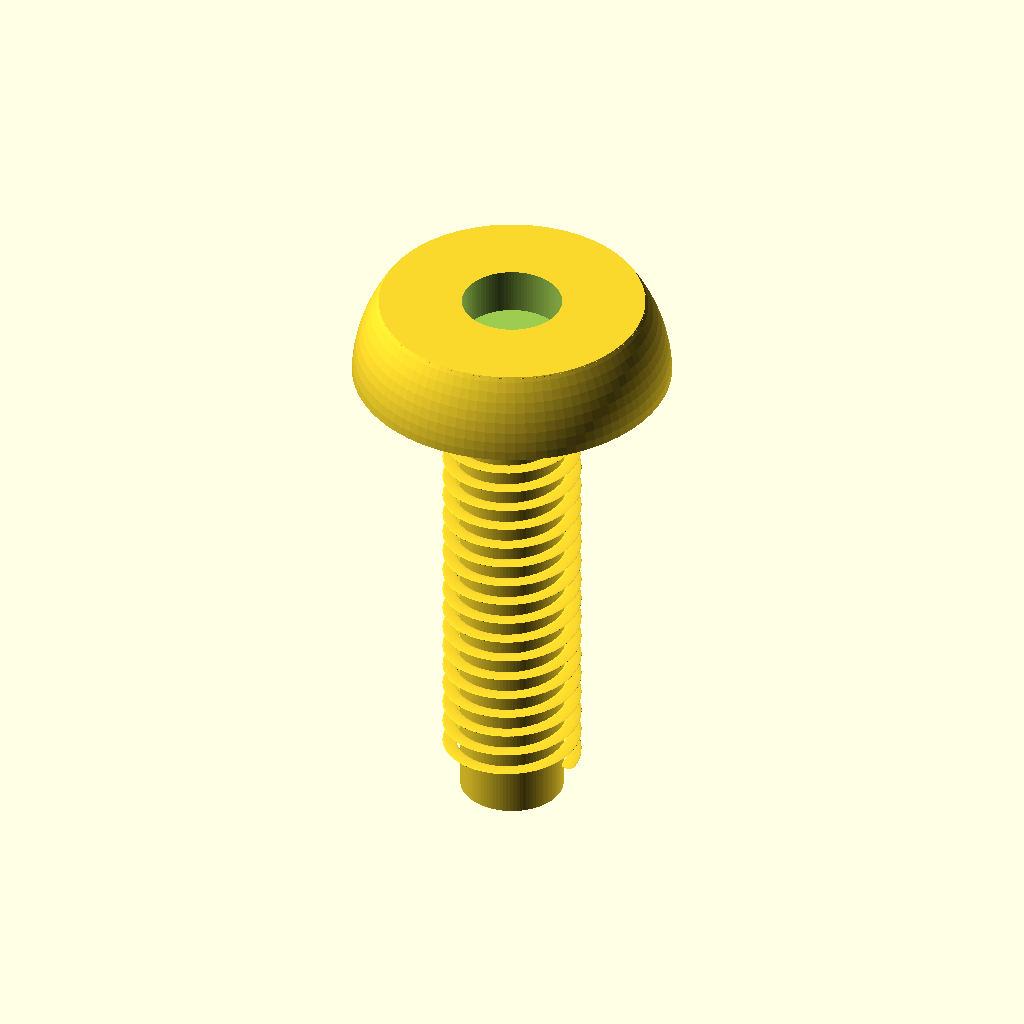
Cell 1: rendered with the file's own defaults.
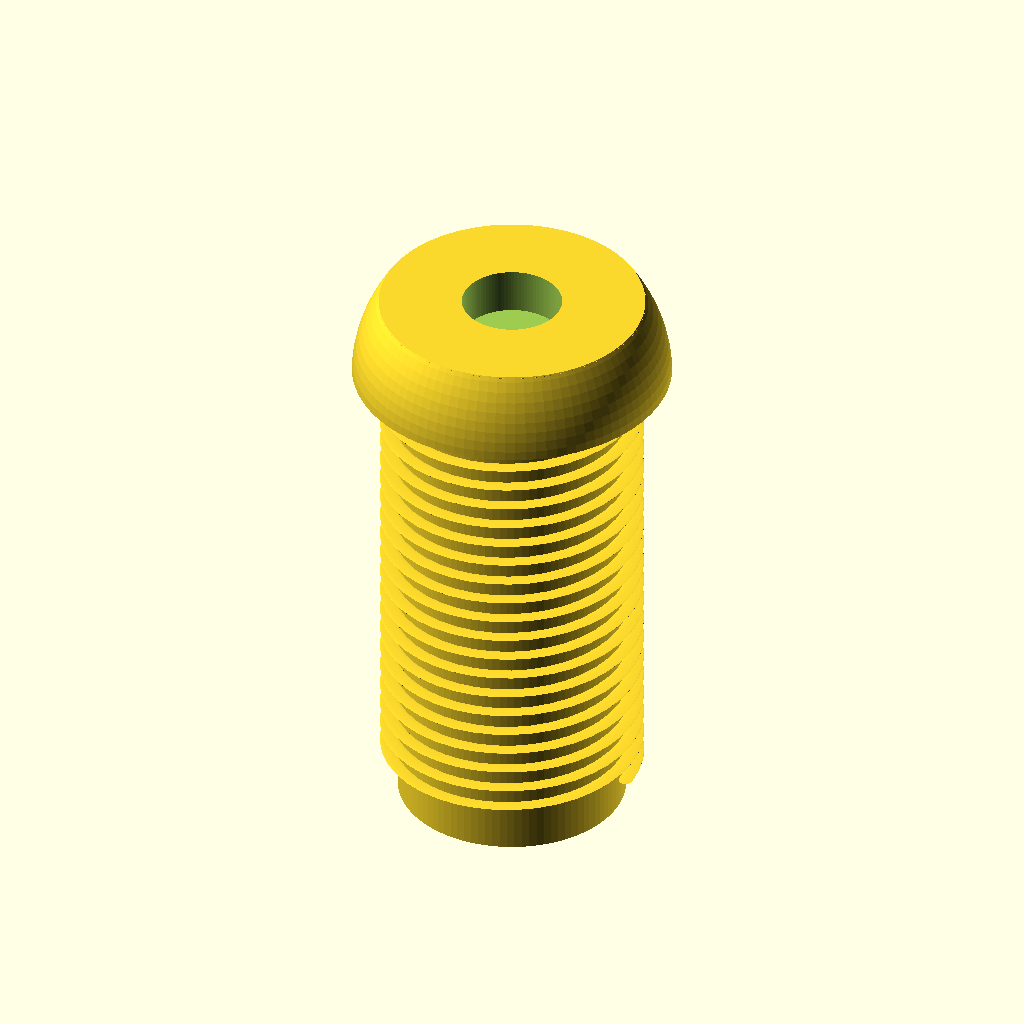
Cell 2: the same model with d_nom = 5.
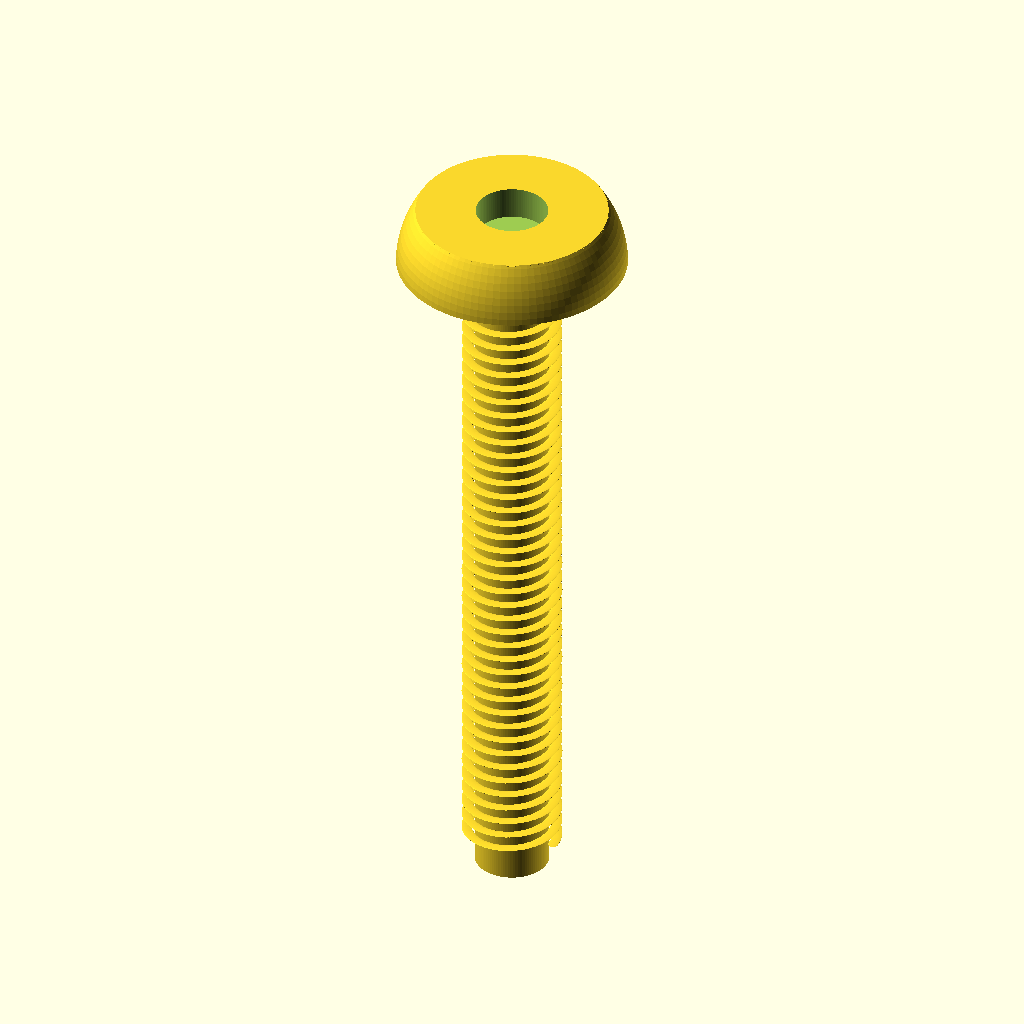
Cell 3: L = 20 (everything else at default).
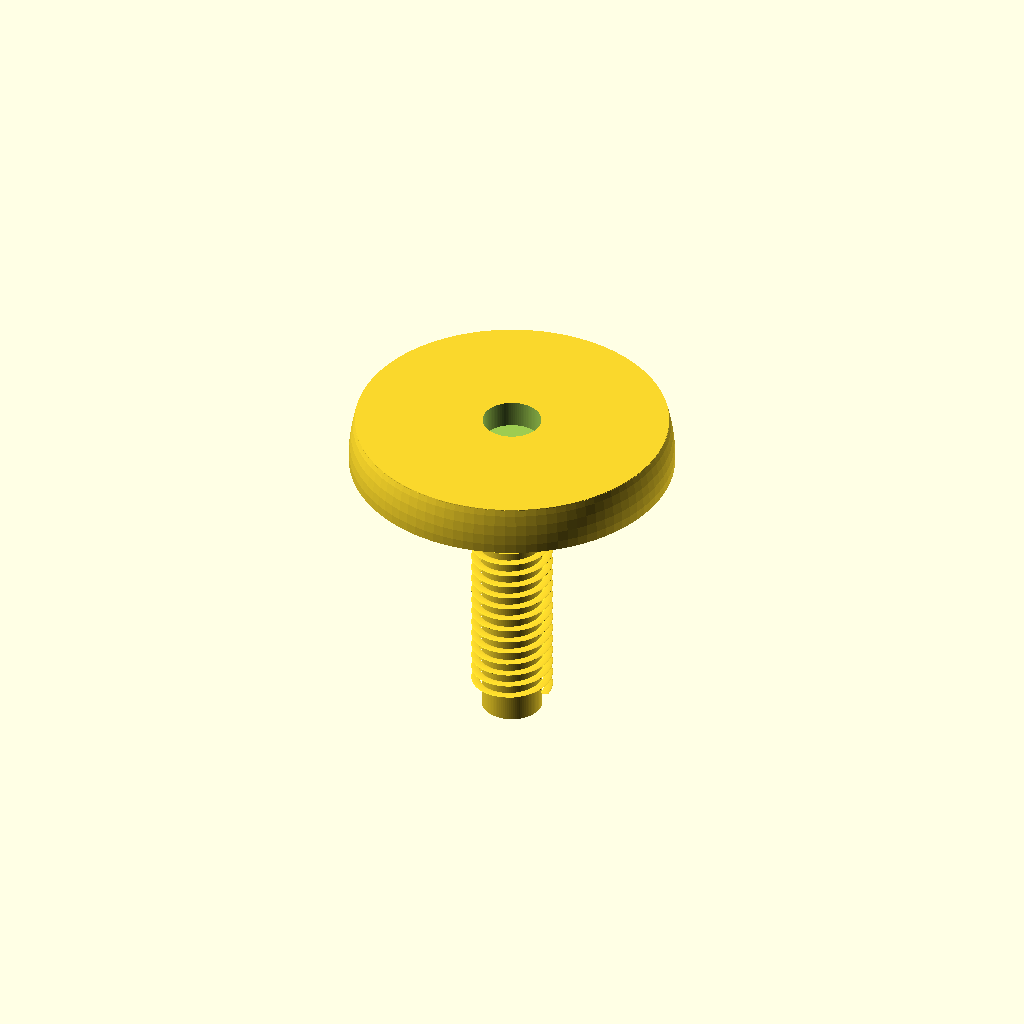
Cell 4: the same model with head_d = 10.7.
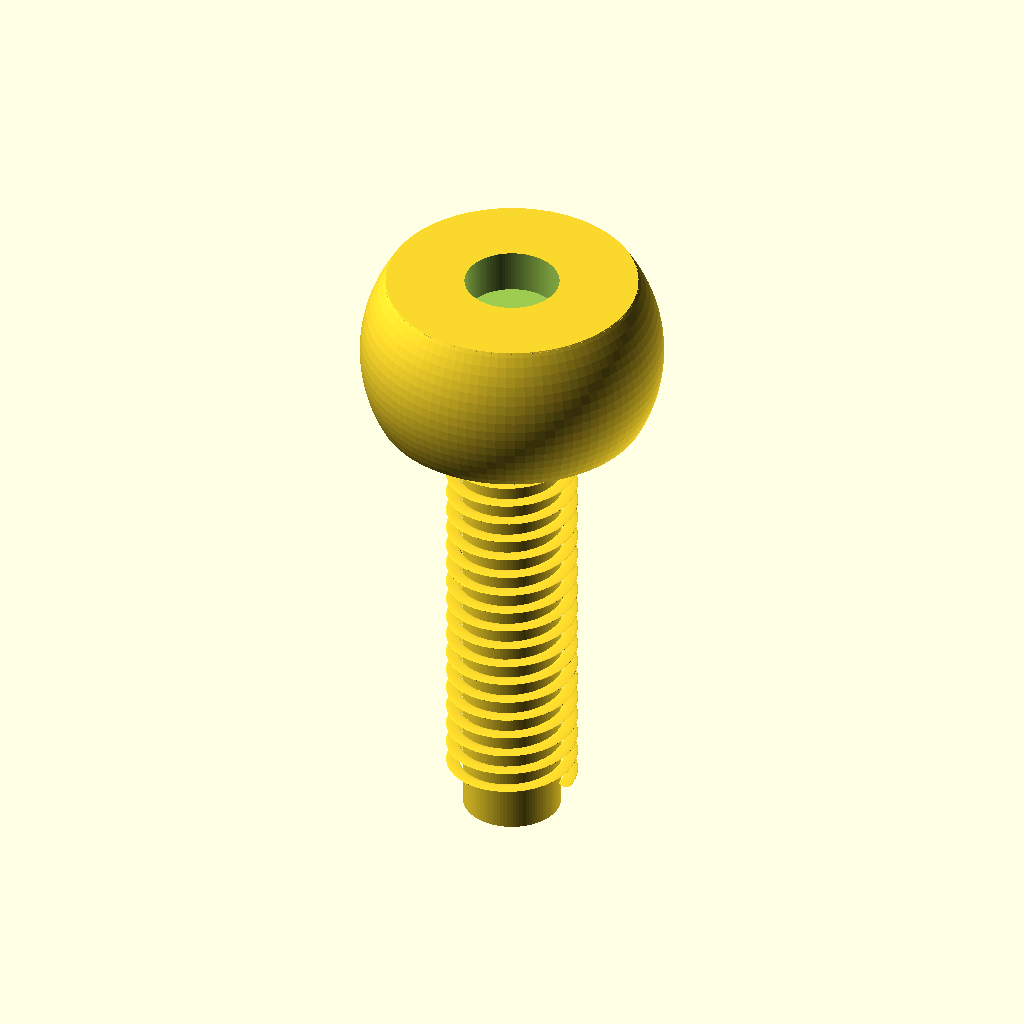
Cell 5: the same model with head_h = 3.2.
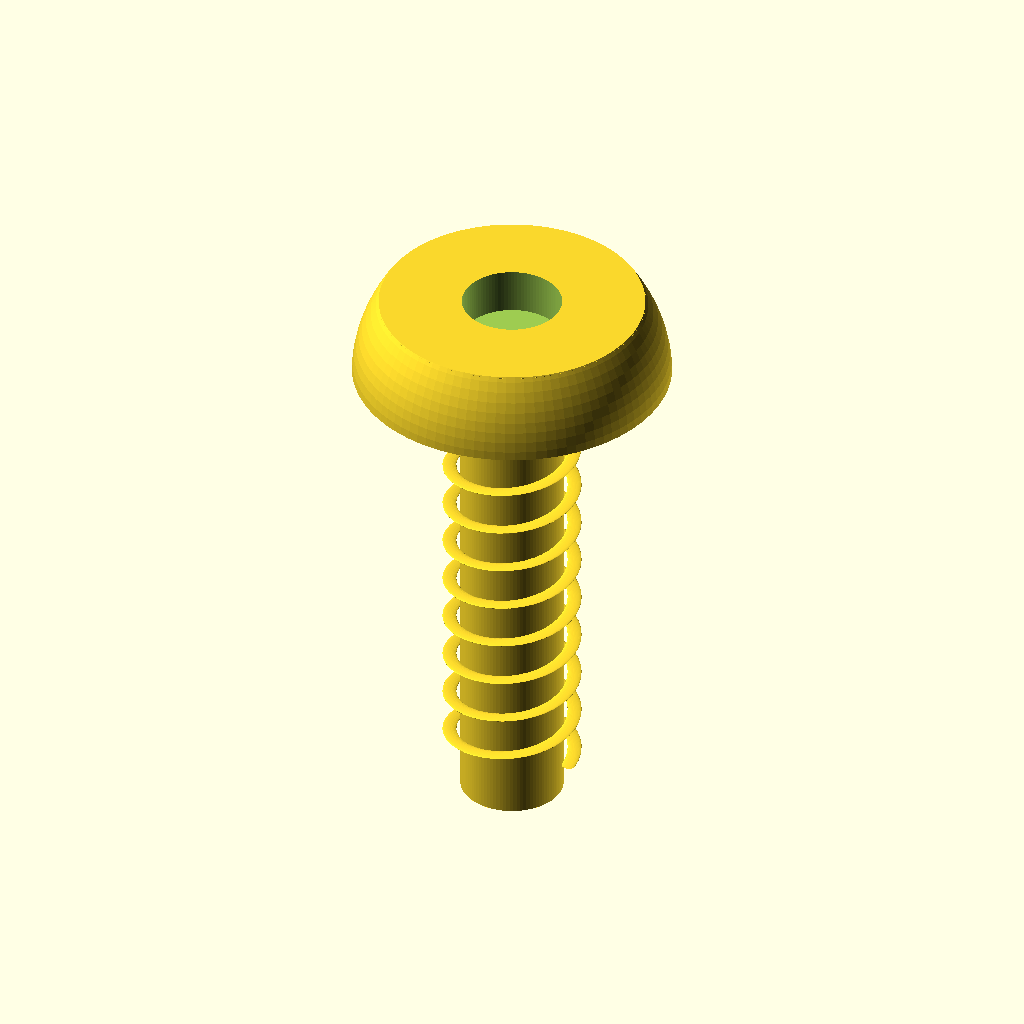
Cell 6 — thread_pitch set to 0.9, the other parameters unchanged.
All cells are drawn from the same view direction (rotation 55°, 0°, 25°, orthographic, colour scheme Cornfield), but the view is re-fitted for each cell, so position and scale can differ between cells as well as the parameter.
The OpenSCAD source (results/nopscadlib/ablations/no_retrieval/scad/screw__M2p5_dome_screw.scad):
// Dome head screw (M2.5-ish) — 2.5mm shank dia, 5.35mm head dia, 1.6mm head height, 10mm long
// One connected solid, smooth dome head, visible helical thread, no side protrusions.

$fn = 96;

// -------- Parameters (mm) --------
d_nom   = 2.5;     // shank major diameter
L       = 10;      // length under head
head_d  = 5.35;    // head diameter
head_h  = 1.6;     // head height

// Thread (visual, not ISO-accurate but clearly threaded)
thread_pitch = 0.45;
thread_depth = 0.22;     // radial height of thread above core
thread_width = 0.28;     // bead diameter for thread ridge
thread_start_clear = 0.25; // unthreaded just under head

// Tip
tip_len = 0.7;     // conical tip length
tip_d2  = 0.6;     // tip end diameter

// Drive recess (simple round recess)
recess_d = 2.0;
recess_h = 0.9;

// Small overlaps to guarantee watertight unions/differences
eps = 0.02;
ov  = 0.15;

// -------- Derived --------
r_shank = d_nom/2;
r_head  = head_d/2;

// Core radius so thread ridge reaches ~d_nom
r_core  = max(0.01, r_shank - thread_depth);

// Place head bottom at z=0, head top at z=head_h, shank extends to z=-L
z_head_bot = 0;
z_head_top = head_h;
z_shank_top = z_head_bot;
z_shank_bot = -L;

// Dome: spherical cap that meets the head cylinder at z=head_h with radius head_d/2
// Choose sphere radius R >= r_head; compute center so sphere intersects plane z=head_h at radius r_head.
R_dome = max(r_head + 0.2, 3.2); // keep smooth dome; >= r_head
z_sphere_c = z_head_top - sqrt(max(0, R_dome*R_dome - r_head*r_head));

// -------- Helpers --------
module dome_head_solid() {
    // Cylinder + spherical cap, clipped to head height with a clean underside at z=0
    difference() {
        intersection() {
            union() {
                // head cylinder
                translate([0,0,(z_head_bot+z_head_top)/2])
                    cylinder(h=head_h, r=r_head, center=true);

                // dome sphere
                translate([0,0,z_sphere_c])
                    sphere(r=R_dome);
            }
            // clip to [0, head_h]
            translate([0,0,head_h/2])
                cube([head_d*2, head_d*2, head_h + 2*eps], center=true);
        }

        // drive recess from top
        translate([0,0,z_head_top - recess_h/2 + eps])
            cylinder(h=recess_h + 2*eps, r=recess_d/2, center=true);
    }
}

module shank_core() {
    // Core cylinder (minor diameter) + conical tip, connected to head at z=0
    union() {
        // core cylinder
        translate([0,0,(z_shank_bot + z_shank_top)/2])
            cylinder(h=L + ov, r=r_core, center=true);

        // conical tip at bottom
        translate([0,0,z_shank_bot + tip_len/2])
            cylinder(h=tip_len + ov, r1=r_core, r2=tip_d2/2, center=true);
    }
}

module helical_thread() {
    // Helical ridge made by linear_extrude with twist of a small circle offset from axis.
    // Starts slightly below head to avoid intersecting recess/underside.
    thread_len = max(0.01, L - tip_len - thread_start_clear);
    turns = thread_len / thread_pitch;
    twist = -360 * turns;

    // Start z for thread
    z0 = z_shank_top - thread_start_clear - thread_len;

    translate([0,0,z0])
        linear_extrude(height=thread_len + ov, twist=twist, slices=max(ceil(turns*40), 80), convexity=10)
            translate([r_core + thread_depth, 0, 0])
                circle(d=thread_width, $fn=32);
}

module screw() {
    union() {
        // Head (bottom at z=0)
        dome_head_solid();

        // Shank core (extends down)
        shank_core();

        // Thread ridge (adds visible threads)
        helical_thread();

        // Small neck blend to ensure robust connection between head and shank
        // (kept subtle; does not add side protrusions)
        translate([0,0,z_head_bot - 0.15])
            cylinder(h=0.3 + ov, r1=r_core, r2=r_shank, center=true);
    }
}

// -------- Final --------
screw();
Parameter table extracted from the source (name, type, default, range or options):
d_nom: number, default 2.5
L: number, default 10
head_d: number, default 5.35
head_h: number, default 1.6
thread_pitch: number, default 0.45
thread_depth: number, default 0.22
thread_width: number, default 0.28
thread_start_clear: number, default 0.25
tip_len: number, default 0.7
tip_d2: number, default 0.6
recess_d: number, default 2
recess_h: number, default 0.9
eps: number, default 0.02
ov: number, default 0.15
z_head_bot: number, default 0
